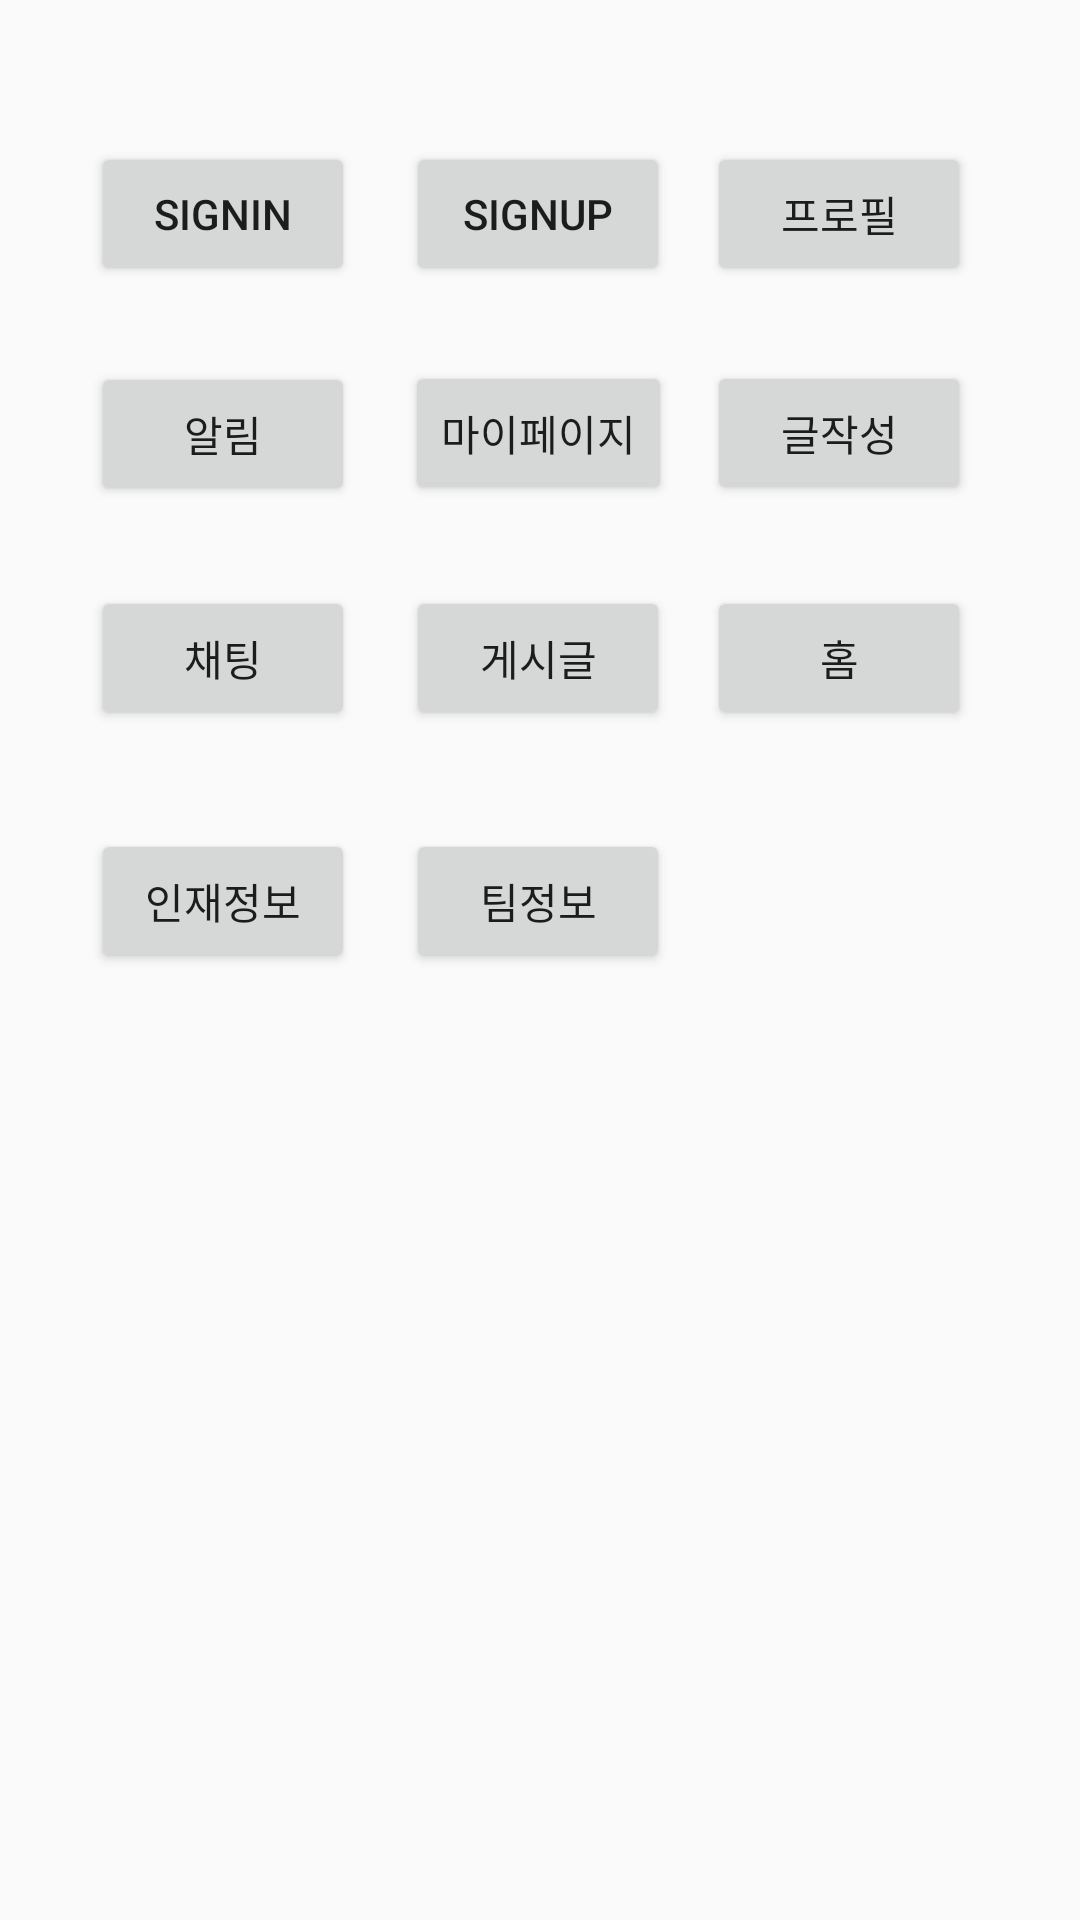

The Android layout XML behind this screen, and the referenced resources:
<!-- AndroidManifest.xml: application theme Theme.TeamMate -->
<!-- res/layout/activity_main.xml -->
<?xml version="1.0" encoding="utf-8"?>
<androidx.constraintlayout.widget.ConstraintLayout xmlns:android="http://schemas.android.com/apk/res/android"
    xmlns:app="http://schemas.android.com/apk/res-auto"
    xmlns:tools="http://schemas.android.com/tools"
    android:layout_width="match_parent"
    android:layout_height="match_parent"
    tools:context=".MainActivity">

    <Button
        android:id="@+id/btn_MainToSignIn"
        android:layout_width="wrap_content"
        android:layout_height="wrap_content"
        android:onClick="onMainToSignInButtonClick"
        android:text="SignIn"
        app:layout_constraintBottom_toBottomOf="parent"
        app:layout_constraintEnd_toEndOf="parent"
        app:layout_constraintHorizontal_bias="0.111"
        app:layout_constraintStart_toStartOf="parent"
        app:layout_constraintTop_toTopOf="parent"
        app:layout_constraintVertical_bias="0.08" />

    <Button
        android:id="@+id/btn_MainToSignUp"
        android:layout_width="wrap_content"
        android:layout_height="wrap_content"
        android:onClick="onMainToSignUpButtonClick"
        android:text="SignUp"
        app:layout_constraintBottom_toBottomOf="parent"
        app:layout_constraintEnd_toEndOf="parent"
        app:layout_constraintHorizontal_bias="0.498"
        app:layout_constraintStart_toStartOf="parent"
        app:layout_constraintTop_toTopOf="parent"
        app:layout_constraintVertical_bias="0.08" />

    <Button
        android:id="@+id/btn_MainToProfile"
        android:layout_width="wrap_content"
        android:layout_height="wrap_content"
        android:onClick="onMainToProfileButtonClick"
        android:text="프로필"
        app:layout_constraintBottom_toBottomOf="parent"
        app:layout_constraintEnd_toEndOf="parent"
        app:layout_constraintHorizontal_bias="0.866"
        app:layout_constraintStart_toStartOf="parent"
        app:layout_constraintTop_toTopOf="parent"
        app:layout_constraintVertical_bias="0.08" />

    <Button
        android:id="@+id/btn_MainToAlarm"
        android:layout_width="wrap_content"
        android:layout_height="wrap_content"
        android:onClick="onMainToAlarmButtonClick"
        android:text="알림"
        app:layout_constraintBottom_toBottomOf="parent"
        app:layout_constraintEnd_toEndOf="parent"
        app:layout_constraintHorizontal_bias="0.111"
        app:layout_constraintStart_toStartOf="parent"
        app:layout_constraintTop_toTopOf="parent"
        app:layout_constraintVertical_bias="0.204" />

    <Button
        android:id="@+id/btn_MainToMyPage"
        android:layout_width="wrap_content"
        android:layout_height="wrap_content"
        android:onClick="onMainToMyPageButtonClick"
        android:text="마이페이지"
        app:layout_constraintBottom_toBottomOf="parent"
        app:layout_constraintEnd_toEndOf="parent"
        app:layout_constraintHorizontal_bias="0.498"
        app:layout_constraintStart_toStartOf="parent"
        app:layout_constraintTop_toTopOf="parent"
        app:layout_constraintVertical_bias="0.203" />

    <Button
        android:id="@+id/btn_MainToPostCreate"
        android:layout_width="wrap_content"
        android:layout_height="wrap_content"
        android:onClick="onMainToPostCreateButtonClick"
        android:text="글작성"
        app:layout_constraintBottom_toBottomOf="parent"
        app:layout_constraintEnd_toEndOf="parent"
        app:layout_constraintHorizontal_bias="0.866"
        app:layout_constraintStart_toStartOf="parent"
        app:layout_constraintTop_toTopOf="parent"
        app:layout_constraintVertical_bias="0.203" />

    <Button
        android:id="@+id/btn_MainToChat"
        android:layout_width="wrap_content"
        android:layout_height="wrap_content"
        android:onClick="onMainToChatButtonClick"
        android:text="채팅"
        app:layout_constraintBottom_toBottomOf="parent"
        app:layout_constraintEnd_toEndOf="parent"
        app:layout_constraintHorizontal_bias="0.111"
        app:layout_constraintStart_toStartOf="parent"
        app:layout_constraintTop_toTopOf="parent"
        app:layout_constraintVertical_bias="0.33" />

    <Button
        android:id="@+id/btn_MainToPost"
        android:layout_width="wrap_content"
        android:layout_height="wrap_content"
        android:onClick="onMainToPostButtonClick"
        android:text="게시글"
        app:layout_constraintBottom_toBottomOf="parent"
        app:layout_constraintEnd_toEndOf="parent"
        app:layout_constraintHorizontal_bias="0.498"
        app:layout_constraintStart_toStartOf="parent"
        app:layout_constraintTop_toTopOf="parent"
        app:layout_constraintVertical_bias="0.33" />

    <Button
        android:id="@+id/btn_MainToHome"
        android:layout_width="wrap_content"
        android:layout_height="wrap_content"
        android:onClick="onMainToHomeButtonClick"
        android:text="홈"
        app:layout_constraintBottom_toBottomOf="parent"
        app:layout_constraintEnd_toEndOf="parent"
        app:layout_constraintHorizontal_bias="0.866"
        app:layout_constraintStart_toStartOf="parent"
        app:layout_constraintTop_toTopOf="parent"
        app:layout_constraintVertical_bias="0.33" />

    <Button
        android:id="@+id/btn_MainToTalent"
        android:layout_width="wrap_content"
        android:layout_height="wrap_content"
        android:onClick="onMainToTalentButtonClick"
        android:text="인재정보"
        app:layout_constraintBottom_toBottomOf="parent"
        app:layout_constraintEnd_toEndOf="parent"
        app:layout_constraintHorizontal_bias="0.111"
        app:layout_constraintStart_toStartOf="parent"
        app:layout_constraintTop_toTopOf="parent"
        app:layout_constraintVertical_bias="0.467" />

    <Button
        android:id="@+id/btn_MainToTeam"
        android:layout_width="wrap_content"
        android:layout_height="wrap_content"
        android:onClick="onMainToRecruitButtonClick"
        android:text="팀정보"
        app:layout_constraintBottom_toBottomOf="parent"
        app:layout_constraintEnd_toEndOf="parent"
        app:layout_constraintHorizontal_bias="0.498"
        app:layout_constraintStart_toStartOf="parent"
        app:layout_constraintTop_toTopOf="parent"
        app:layout_constraintVertical_bias="0.467" />


</androidx.constraintlayout.widget.ConstraintLayout>
<!-- resources referenced by this layout -->
<resources>
  <style name="Theme.TeamMate" parent="Theme.AppCompat.Light.NoActionBar">
      </style>
</resources>
